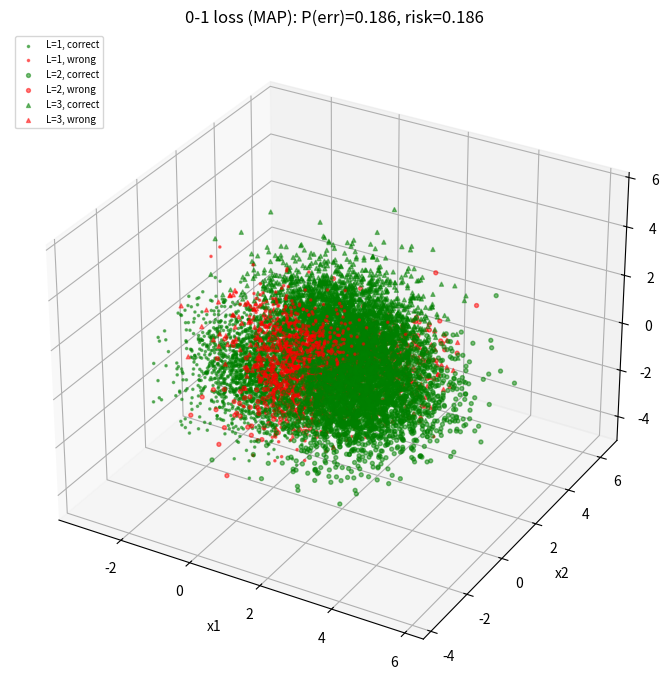
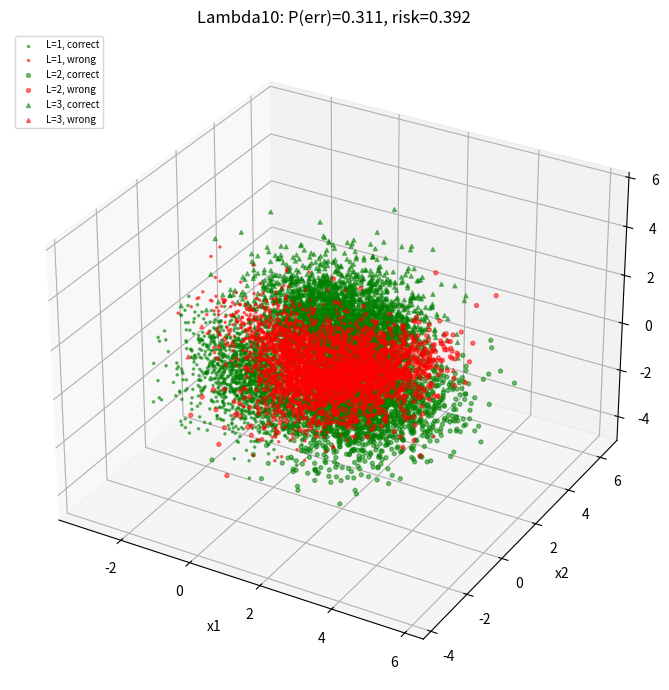
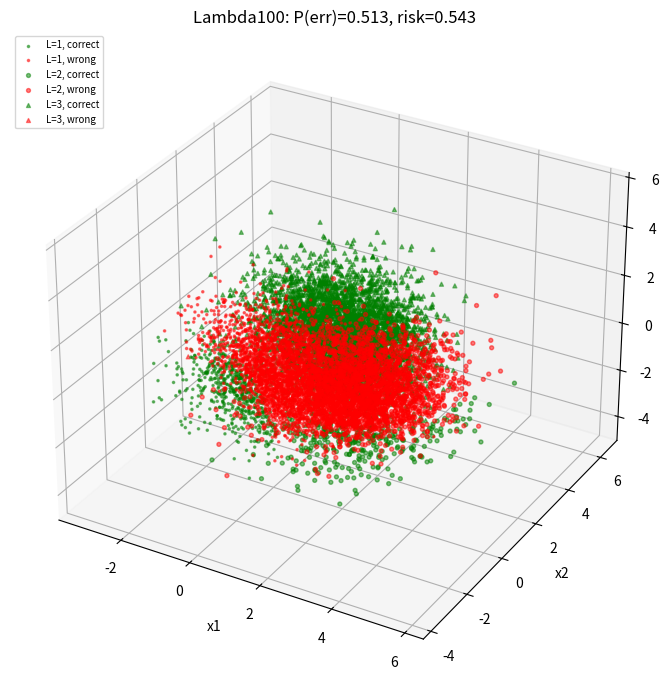

Source code (Python) for these figures, in order:
import numpy as np
import matplotlib
matplotlib.use("Agg")
import matplotlib.pyplot as plt
from scipy.stats import multivariate_normal as mvn

rng = np.random.default_rng(1)
N = 10000
priors = np.array([0.3, 0.3, 0.4])

# Four Gaussians with means on a regular tetrahedron of side 2.5 (std ~ 1 => ~2.5 sigma apart)
s = 2.5
means = np.array([[0, 0, 0],
                  [s, 0, 0],
                  [s / 2, s * np.sqrt(3) / 2, 0],
                  [s / 2, s * np.sqrt(3) / 6, s * np.sqrt(2 / 3)]])
covs = np.array([np.diag([1.0, 0.8, 1.2]),
                 [[1.0, 0.3, 0.0], [0.3, 1.0, 0.2], [0.0, 0.2, 0.9]],
                 [[0.9, -0.2, 0.1], [-0.2, 1.1, 0.0], [0.1, 0.0, 1.0]],
                 np.diag([1.1, 0.9, 1.0])])
avg_std = np.mean([np.sqrt(np.trace(c) / 3) for c in covs])
print(f"mean pairwise distance = {s}, average std = {avg_std:.3f}, ratio = {s/avg_std:.2f}")

# ---------- generate data ----------
L = rng.choice([1, 2, 3], size=N, p=priors)
comp = np.where(L == 1, 0, np.where(L == 2, 1, 2 + rng.integers(0, 2, N)))  # class 3: 50/50 of comps 2,3
X = np.array([rng.multivariate_normal(means[c], covs[c]) for c in comp])
np.savez("q2_data.npz", X=X, L=L)


def class_lik(X):
    p1 = mvn.pdf(X, means[0], covs[0])
    p2 = mvn.pdf(X, means[1], covs[1])
    p3 = 0.5 * mvn.pdf(X, means[2], covs[2]) + 0.5 * mvn.pdf(X, means[3], covs[3])
    return np.vstack([p1, p2, p3])           # 3 x N


lik = class_lik(X)
post = lik * priors[:, None]
post /= post.sum(0)                          # P(L=j | x), 3 x N


def erm(Lambda):
    risk = Lambda @ post                      # R(D=i | x) = sum_j Lambda[i,j] P(L=j|x)
    D = np.argmin(risk, axis=0) + 1
    return D


def confusion(D):
    CM = np.zeros((3, 3))
    for j in range(3):
        for i in range(3):
            CM[i, j] = np.mean(D[L == j + 1] == i + 1)
    return CM                                 # CM[i,j] = P(D=i+1 | L=j+1)


def scatter(D, title, fname):
    fig = plt.figure(figsize=(8, 7))
    ax = fig.add_subplot(111, projection="3d")
    markers = {1: ".", 2: "o", 3: "^"}
    for c in [1, 2, 3]:
        for ok, col in [(True, "green"), (False, "red")]:
            idx = (L == c) & ((D == L) == ok)
            ax.scatter(*X[idx].T, marker=markers[c], c=col, s=10 if c == 1 else 8,
                       alpha=.5, label=f"L={c}, {'correct' if ok else 'wrong'}")
    ax.set_xlabel("x1"); ax.set_ylabel("x2"); ax.set_zlabel("x3")
    ax.set_title(title); ax.legend(fontsize=7, loc="upper left")
    plt.tight_layout(); plt.savefig(fname, dpi=130); plt.close()


Lambdas = {"0-1 loss (MAP)": 1 - np.eye(3),
           "Lambda10": np.array([[0, 1, 10], [1, 0, 10], [1, 1, 0]]),
           "Lambda100": np.array([[0, 1, 100], [1, 0, 100], [1, 1, 0]])}
fnames = ["q2_partA_map.png", "q2_partB_lambda10.png", "q2_partB_lambda100.png"]

np.set_printoptions(precision=4, suppress=True)
for (name, Lam), fn in zip(Lambdas.items(), fnames):
    D = erm(Lam)
    CM = confusion(D)
    loss = Lam[D - 1, L - 1]
    print(f"\n=== {name} ===")
    print("Confusion matrix P(D=i | L=j) (rows i = decision, cols j = true label):\n", CM)
    print(f"P(error) = {np.mean(D != L):.4f}")
    print(f"Estimated minimum expected risk = {loss.mean():.4f}")
    print("Decision counts:", np.bincount(D, minlength=4)[1:])
    scatter(D, f"{name}: P(err)={np.mean(D != L):.3f}, risk={loss.mean():.3f}", fn)
